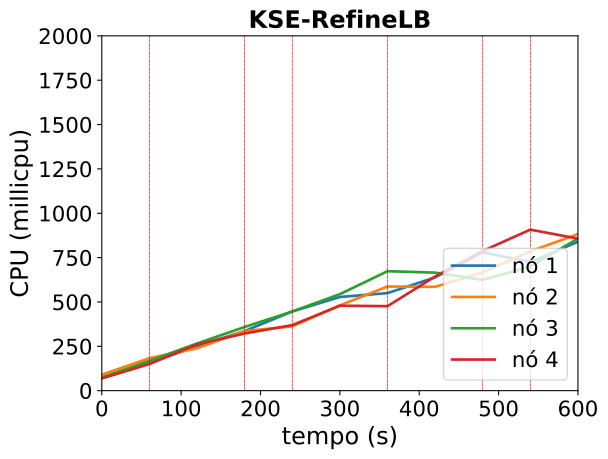

Source data for this figure (header and first rows):
timestamp, ppgcc-m02_pod_amount, ppgcc-m02_memory, ppgcc-m02_cpu, ppgcc-m03_pod_amount, ppgcc-m03_memory, ppgcc-m03_cpu, ppgcc-m04_pod_amount, ppgcc-m04_memory, ppgcc-m04_cpu, ppgcc-m05_pod_amount, ppgcc-m05_memory, ppgcc-m05_cpu
0, 5, 1071844, 71636690, 5, 1079208, 90117082, 5, 1067488, 74384263, 5, 1063868, 68966183
60, 5, 1075936, 155534526, 5, 1082772, 182962640, 5, 1073296, 168112984, 5, 1069940, 150159622
120, 6, 1088212, 251180096, 4, 1072344, 238470459, 5, 1076860, 265940825, 5, 1072712, 261286774
180, 6, 1093756, 336138254, 4, 1074852, 336341950, 5, 1078972, 358990112, 5, 1074428, 322048110
240, 7, 1108144, 446353397, 4, 1076436, 361977099, 4, 1068412, 446049342, 5, 1077464, 369529548
300, 6, 1097584, 528078652, 6, 1098216, 480890589, 3, 1059832, 544013086, 5, 1078652, 478887898
360, 6, 1099168, 549950582, 6, 1102572, 587084912, 3, 1060756, 673230025, 5, 1078784, 476160982
420, 6, 1100620, 638397933, 6, 1104420, 585214205, 2, 1048184, 665230481, 6, 1097132, 643361469
480, 6, 1103392, 779822510, 6, 1107060, 667357504, 2, 1045544, 624232914, 6, 1099640, 787611363
540, 5, 1089664, 725162184, 7, 1122372, 785737521, 3, 1060064, 699350873, 5, 1088288, 907526658
600, 7, 1111708, 839346914, 7, 1126992, 882568797, 3, 1064552, 857470873, 3, 1065980, 856817634
